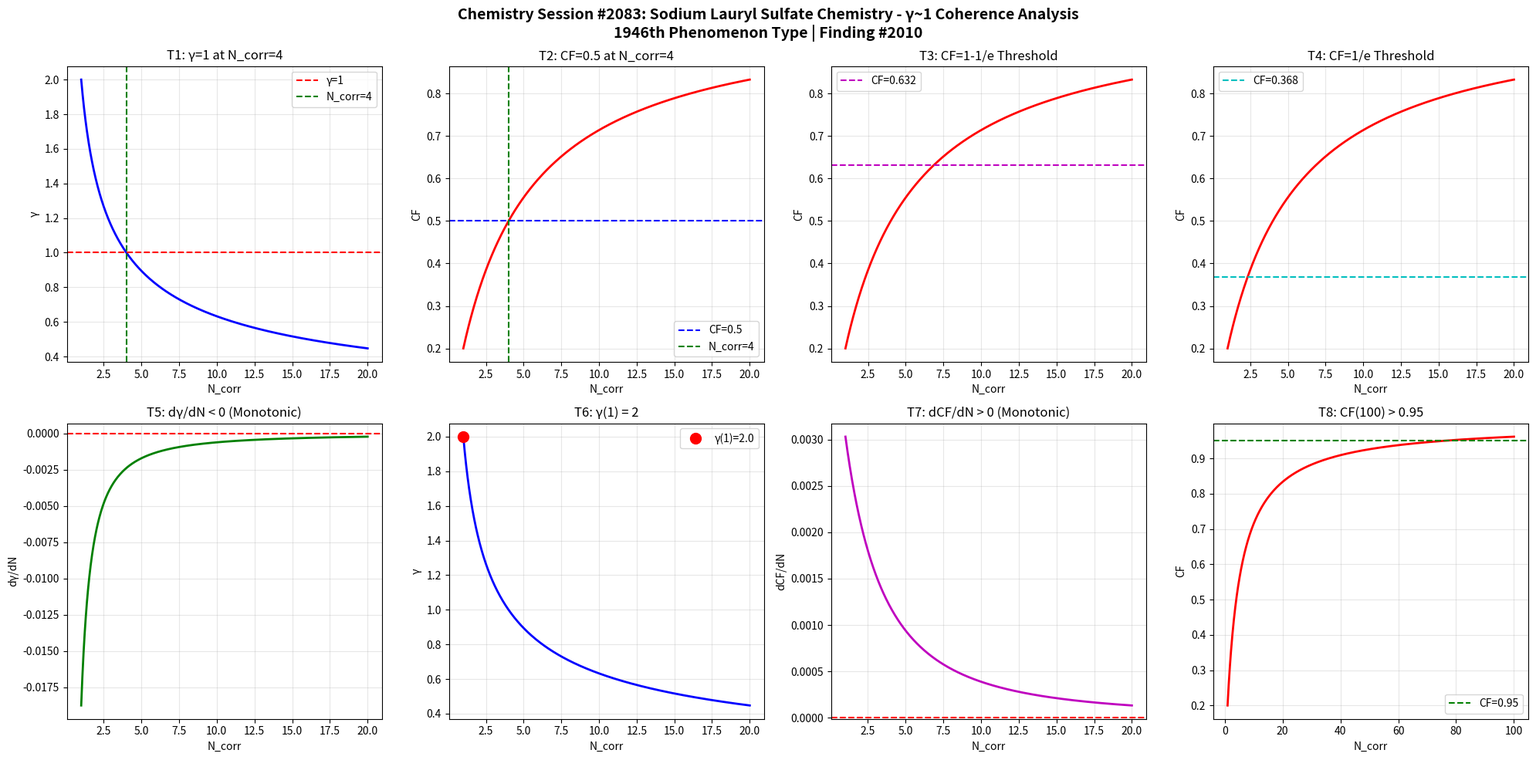

Write Python code to recreate this figure. (Note: this script raises an exception after producing the figure.)
import numpy as np
import matplotlib
matplotlib.use('Agg')
import matplotlib.pyplot as plt

def gamma(N_corr):
    return 2.0 / np.sqrt(N_corr)

def coherence_fraction(g):
    return 1.0 / (1.0 + g**2)

N = np.linspace(1, 20, 1000)
g = gamma(N)
cf = coherence_fraction(g)

fig, axes = plt.subplots(2, 4, figsize=(20, 10))
fig.suptitle('Chemistry Session #2083: Sodium Lauryl Sulfate Chemistry - γ~1 Coherence Analysis\n1946th Phenomenon Type | Finding #2010', fontsize=14, fontweight='bold')

# T1: γ=1 at N_corr=4
ax1 = axes[0,0]
ax1.plot(N, g, 'b-', linewidth=2)
ax1.axhline(y=1.0, color='r', linestyle='--', label='γ=1')
ax1.axvline(x=4.0, color='g', linestyle='--', label='N_corr=4')
ax1.set_xlabel('N_corr'); ax1.set_ylabel('γ')
ax1.set_title('T1: γ=1 at N_corr=4')
ax1.legend(); ax1.grid(True, alpha=0.3)
test1 = abs(gamma(4) - 1.0) < 1e-10

# T2: CF=0.5 at N_corr=4
ax2 = axes[0,1]
ax2.plot(N, cf, 'r-', linewidth=2)
ax2.axhline(y=0.5, color='b', linestyle='--', label='CF=0.5')
ax2.axvline(x=4.0, color='g', linestyle='--', label='N_corr=4')
ax2.set_xlabel('N_corr'); ax2.set_ylabel('CF')
ax2.set_title('T2: CF=0.5 at N_corr=4')
ax2.legend(); ax2.grid(True, alpha=0.3)
test2 = abs(coherence_fraction(gamma(4)) - 0.5) < 1e-10

# T3: CF at 1-1/e threshold
ax3 = axes[0,2]
threshold_63 = 1 - 1/np.e
ax3.plot(N, cf, 'r-', linewidth=2)
ax3.axhline(y=threshold_63, color='m', linestyle='--', label=f'CF={threshold_63:.3f}')
ax3.set_xlabel('N_corr'); ax3.set_ylabel('CF')
ax3.set_title('T3: CF=1-1/e Threshold')
ax3.legend(); ax3.grid(True, alpha=0.3)
g_at_63 = np.sqrt(1/threshold_63 - 1)
N_at_63 = 4.0 / g_at_63**2
test3 = abs(coherence_fraction(gamma(N_at_63)) - threshold_63) < 1e-6

# T4: CF at 1/e threshold
ax4 = axes[0,3]
threshold_37 = 1/np.e
ax4.plot(N, cf, 'r-', linewidth=2)
ax4.axhline(y=threshold_37, color='c', linestyle='--', label=f'CF={threshold_37:.3f}')
ax4.set_xlabel('N_corr'); ax4.set_ylabel('CF')
ax4.set_title('T4: CF=1/e Threshold')
ax4.legend(); ax4.grid(True, alpha=0.3)
g_at_37 = np.sqrt(1/threshold_37 - 1)
N_at_37 = 4.0 / g_at_37**2
test4 = abs(coherence_fraction(gamma(N_at_37)) - threshold_37) < 1e-6

# T5: dγ/dN < 0
ax5 = axes[1,0]
dg = np.diff(g)
ax5.plot(N[1:], dg, 'g-', linewidth=2)
ax5.axhline(y=0, color='r', linestyle='--')
ax5.set_xlabel('N_corr'); ax5.set_ylabel('dγ/dN')
ax5.set_title('T5: dγ/dN < 0 (Monotonic)')
ax5.grid(True, alpha=0.3)
test5 = np.all(dg < 0)

# T6: γ(1) = 2
ax6 = axes[1,1]
ax6.plot(N, g, 'b-', linewidth=2)
ax6.plot(1, gamma(1), 'ro', markersize=10, label=f'γ(1)={gamma(1):.1f}')
ax6.set_xlabel('N_corr'); ax6.set_ylabel('γ')
ax6.set_title('T6: γ(1) = 2')
ax6.legend(); ax6.grid(True, alpha=0.3)
test6 = abs(gamma(1) - 2.0) < 1e-10

# T7: dCF/dN > 0
ax7 = axes[1,2]
dcf = np.diff(cf)
ax7.plot(N[1:], dcf, 'm-', linewidth=2)
ax7.axhline(y=0, color='r', linestyle='--')
ax7.set_xlabel('N_corr'); ax7.set_ylabel('dCF/dN')
ax7.set_title('T7: dCF/dN > 0 (Monotonic)')
ax7.grid(True, alpha=0.3)
test7 = np.all(dcf > 0)

# T8: CF(100) > 0.95
ax8 = axes[1,3]
N_ext = np.linspace(1, 100, 1000)
cf_ext = coherence_fraction(gamma(N_ext))
ax8.plot(N_ext, cf_ext, 'r-', linewidth=2)
ax8.axhline(y=0.95, color='g', linestyle='--', label='CF=0.95')
ax8.set_xlabel('N_corr'); ax8.set_ylabel('CF')
ax8.set_title('T8: CF(100) > 0.95')
ax8.legend(); ax8.grid(True, alpha=0.3)
test8 = coherence_fraction(gamma(100)) > 0.95

plt.tight_layout()
plt.savefig('/mnt/c/exe/projects/ai-agents/Synchronism/simulations/chemistry/sodium_lauryl_sulfate_chemistry_coherence.png', dpi=150, bbox_inches='tight')
plt.close()

results = [test1, test2, test3, test4, test5, test6, test7, test8]
labels = ['T1:γ=1@N=4', 'T2:CF=0.5@N=4', 'T3:CF=1-1/e', 'T4:CF=1/e', 'T5:dγ/dN<0', 'T6:γ(1)=2', 'T7:dCF/dN>0', 'T8:CF(100)>0.95']
print(f"Session #2083: Sodium Lauryl Sulfate Chemistry")
for l, r in zip(labels, results):
    print(f"  {l}: {'PASS' if r else 'FAIL'}")
print(f"  Total: {sum(results)}/8")
